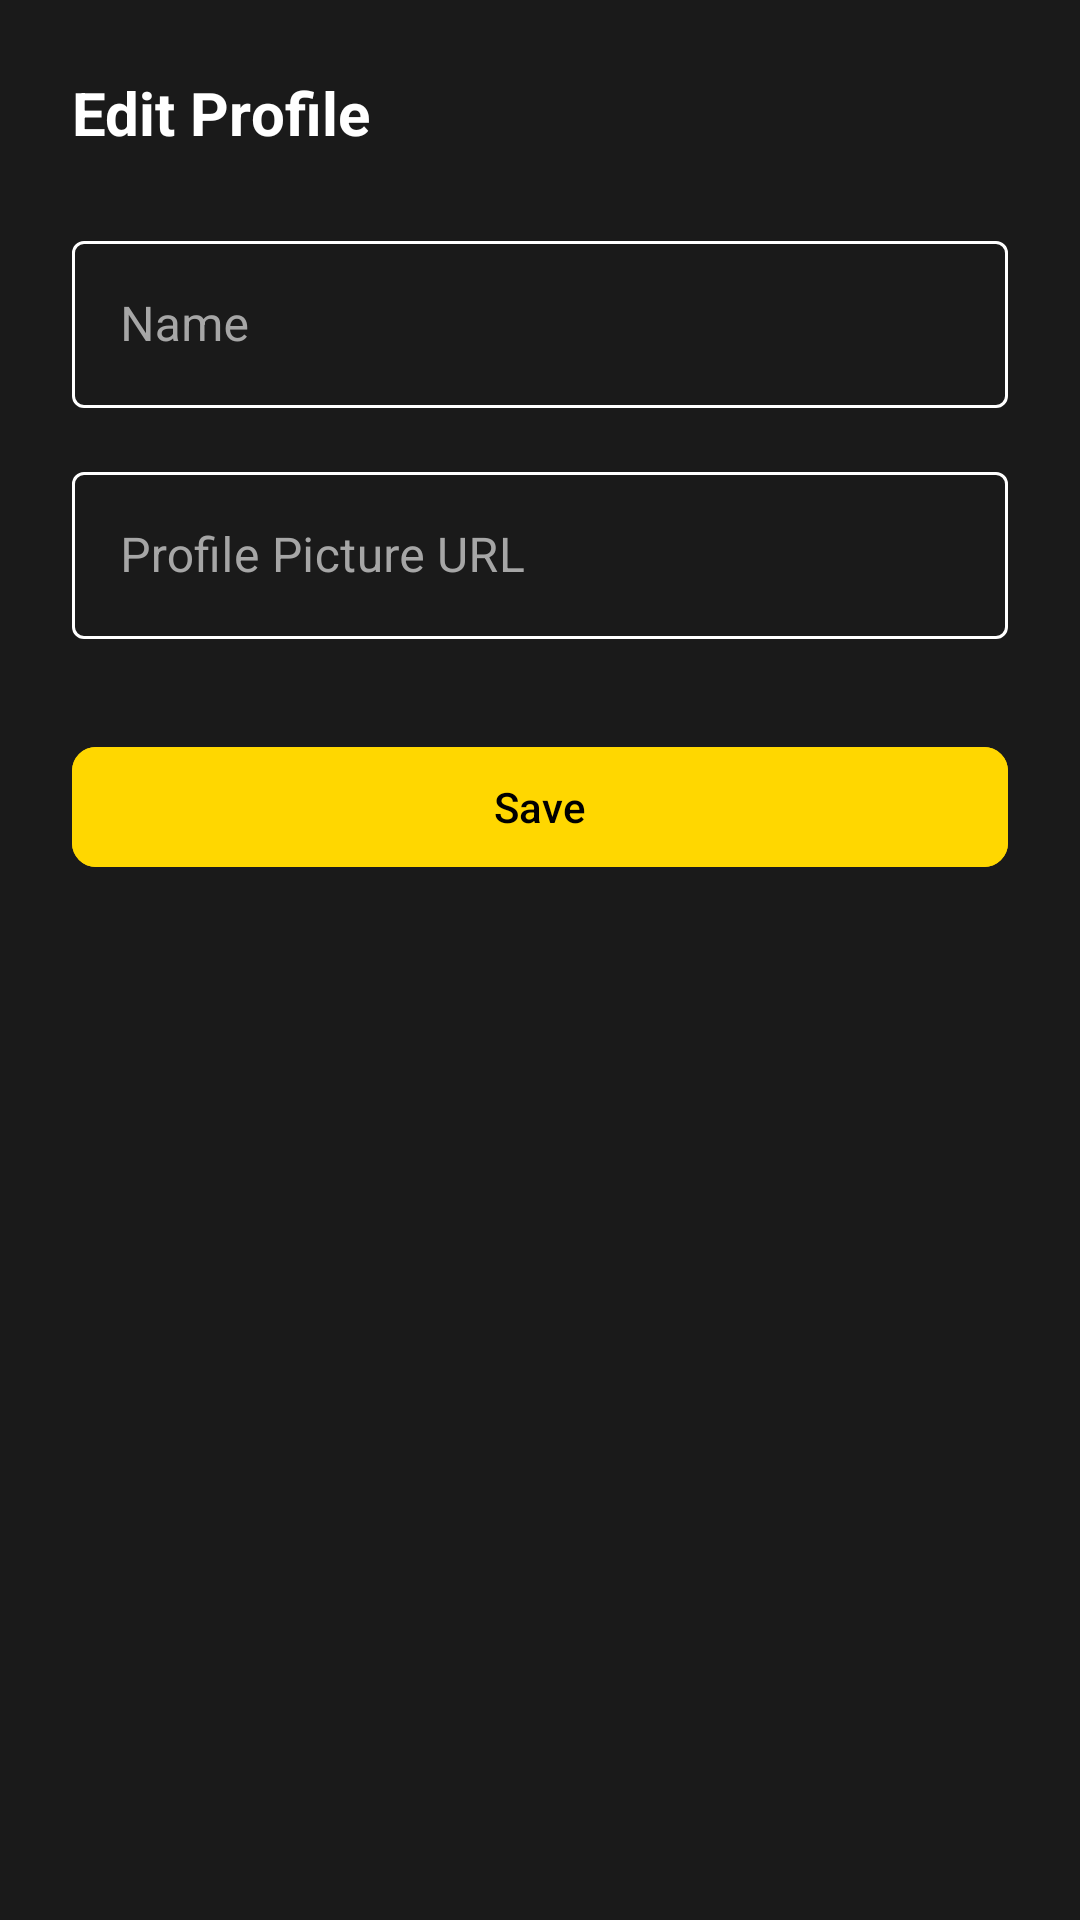

The Android layout XML behind this screen, and the referenced resources:
<!-- AndroidManifest.xml: application theme Theme.Ratebit -->
<!-- res/layout/layout_edit_profile.xml -->
<?xml version="1.0" encoding="utf-8"?>
<LinearLayout xmlns:android="http://schemas.android.com/apk/res/android"
    xmlns:app="http://schemas.android.com/apk/res-auto"
    android:layout_width="match_parent"
    android:layout_height="wrap_content"
    android:background="#1A1A1A"
    android:orientation="vertical"
    android:padding="24dp">

    <TextView
        android:layout_width="wrap_content"
        android:layout_height="wrap_content"
        android:text="@string/edit_profile"
        android:textColor="#FFFFFF"
        android:textSize="20sp"
        android:textStyle="bold" />

    <com.google.android.material.textfield.TextInputLayout
        style="@style/Widget.MaterialComponents.TextInputLayout.OutlinedBox"
        android:layout_width="match_parent"
        android:layout_height="wrap_content"
        android:layout_marginTop="24dp"
        android:hint="@string/name"
        android:textColorHint="@color/text_secondary"
        app:boxStrokeColor="@color/input_stroke_color"
        app:hintTextColor="@color/primary_yellow">

        <com.google.android.material.textfield.TextInputEditText
            android:id="@+id/editProfileName"
            android:layout_width="match_parent"
            android:layout_height="wrap_content"
            android:textColor="@color/text_white" />
    </com.google.android.material.textfield.TextInputLayout>

    <com.google.android.material.textfield.TextInputLayout
        style="@style/Widget.MaterialComponents.TextInputLayout.OutlinedBox"
        android:layout_width="match_parent"
        android:layout_height="wrap_content"
        android:layout_marginTop="16dp"
        android:hint="@string/pfp_url"
        android:textColorHint="@color/text_secondary"
        app:boxStrokeColor="@color/input_stroke_color"
        app:hintTextColor="@color/primary_yellow">

        <com.google.android.material.textfield.TextInputEditText
            android:id="@+id/editProfilePfpUrl"
            android:layout_width="match_parent"
            android:layout_height="wrap_content"
            android:textColor="@color/text_white" />
    </com.google.android.material.textfield.TextInputLayout>

    <com.google.android.material.button.MaterialButton
        android:id="@+id/btnSaveProfile"
        android:layout_width="match_parent"
        android:layout_height="wrap_content"
        android:layout_marginTop="32dp"
        android:backgroundTint="@color/primary_yellow"
        android:text="@string/save"
        android:textColor="#000000"
        app:cornerRadius="8dp" />

</LinearLayout>
<!-- resources referenced by this layout -->
<resources>
  <color name="primary_yellow">#FFD700</color>
  <color name="text_secondary">#A6A6A6</color>
  <color name="text_white">#FFFFFF</color>
  <string name="edit_profile">Edit Profile</string>
  <string name="name">Name</string>
  <string name="pfp_url">Profile Picture URL</string>
  <string name="save">Save</string>
  <style name="Theme.Ratebit" parent="Base.Theme.Ratebit">
          <item name="android:windowDisablePreview">true</item>
      </style>
  <style name="Base.Theme.Ratebit" parent="Theme.Material3.DayNight.NoActionBar">
          
          
      </style>
</resources>
